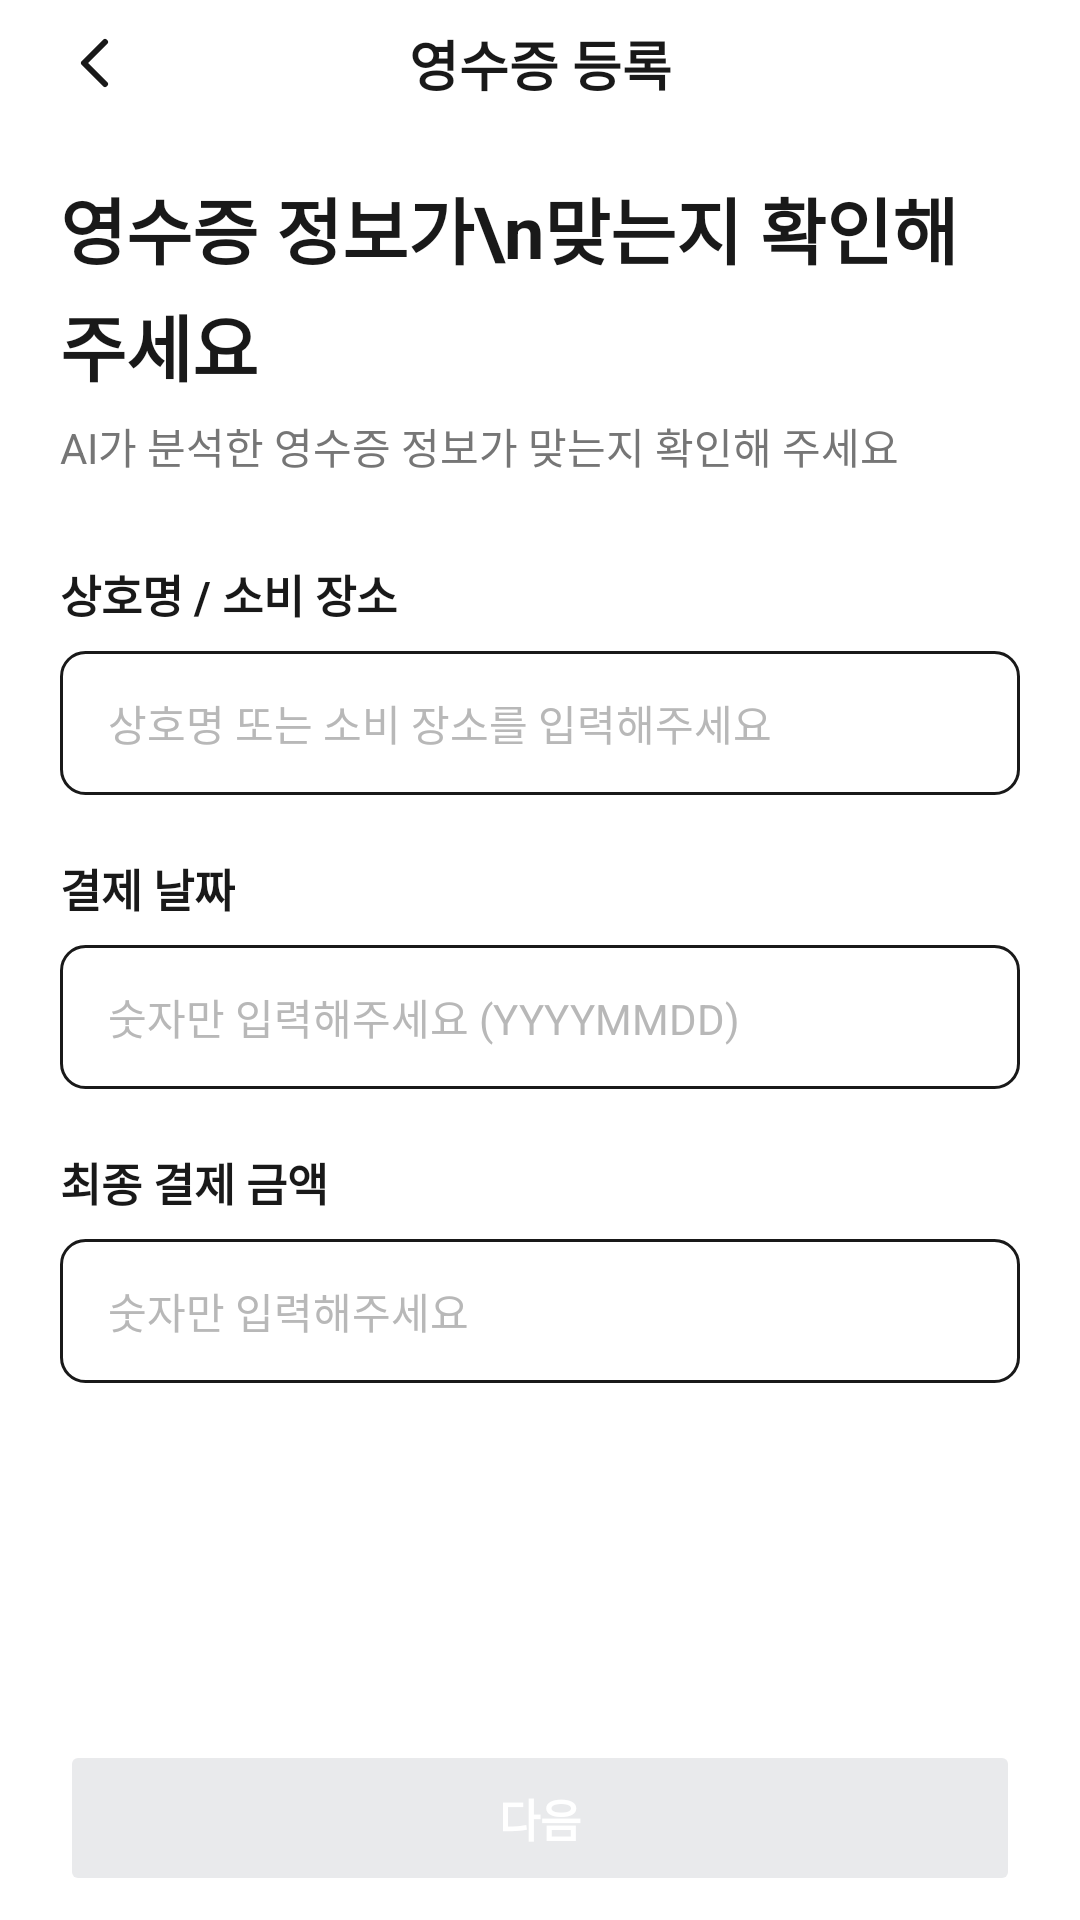

This screen was rendered from an Android layout file. Write that file and the resources it references.
<!-- AndroidManifest.xml: application theme Theme.SseunMat -->
<!-- res/layout/activity_receipt_write.xml -->
<?xml version="1.0" encoding="utf-8"?>
<androidx.constraintlayout.widget.ConstraintLayout xmlns:android="http://schemas.android.com/apk/res/android"
    xmlns:app="http://schemas.android.com/apk/res-auto"
    xmlns:tools="http://schemas.android.com/tools"
    android:id="@+id/main"
    android:layout_width="match_parent"
    android:layout_height="match_parent"
    android:background="@color/white"
    tools:context=".ui.write.ReceiptWriteActivity">

    
    <LinearLayout
        android:id="@+id/layout_header"
        android:layout_width="0dp"
        android:layout_height="wrap_content"
        android:gravity="center_vertical"
        android:orientation="horizontal"
        android:paddingHorizontal="@dimen/spacing_medium"
        android:paddingVertical="@dimen/spacing_small"
        app:layout_constraintEnd_toEndOf="parent"
        app:layout_constraintStart_toStartOf="parent"
        app:layout_constraintTop_toTopOf="parent">

        <ImageView
            android:id="@+id/btn_back"
            android:layout_width="24dp"
            android:layout_height="24dp"
            android:contentDescription="뒤로가기"
            android:src="@drawable/ic_custom_revert"
            app:tint="@color/text_black" />

        <TextView
            android:layout_width="0dp"
            android:layout_height="wrap_content"
            android:layout_weight="1"
            android:gravity="center"
            android:text="영수증 등록"
            android:textColor="@color/text_black"
            android:textSize="@dimen/text_size_title"
            android:textStyle="bold" />

        <View
            android:layout_width="24dp"
            android:layout_height="24dp" />
    </LinearLayout>

    
    <ScrollView
        android:layout_width="0dp"
        android:layout_height="0dp"
        android:fillViewport="true"
        app:layout_constraintBottom_toTopOf="@+id/layout_bottom_buttons"
        app:layout_constraintEnd_toEndOf="parent"
        app:layout_constraintStart_toStartOf="parent"
        app:layout_constraintTop_toBottomOf="@+id/layout_header">

        <LinearLayout
            android:layout_width="match_parent"
            android:layout_height="wrap_content"
            android:orientation="vertical"
            android:paddingHorizontal="@dimen/spacing_medium"
            android:paddingVertical="@dimen/spacing_small">

            
            <TextView
                android:id="@+id/tv_header_title"
                android:layout_width="wrap_content"
                android:layout_height="wrap_content"
                android:layout_marginTop="@dimen/spacing_small"
                android:lineSpacingExtra="4dp"
                android:text="영수증 정보가\n맞는지 확인해 주세요"
                android:textColor="@color/text_black"
                android:textSize="@dimen/text_size_header"
                android:textStyle="bold"
                tools:text="영수증 정보를\n정확히 읽지 못했어요" />

            <TextView
                android:id="@+id/tv_header_subtitle"
                android:layout_width="wrap_content"
                android:layout_height="wrap_content"
                android:layout_marginTop="6dp"
                android:layout_marginBottom="28dp"
                android:text="AI가 분석한 영수증 정보가 맞는지 확인해 주세요"
                android:textColor="@color/text_gray"
                android:textSize="@dimen/text_size_body"
                tools:text="직접 입력해 주세요" />

            
            <TextView
                android:layout_width="wrap_content"
                android:layout_height="wrap_content"
                android:text="상호명 / 소비 장소"
                android:textColor="@color/text_black"
                android:textSize="@dimen/text_size_subtitle"
                android:textStyle="bold" />

            <EditText
                android:id="@+id/et_store"
                android:layout_width="match_parent"
                android:layout_height="@dimen/input_box_height"
                android:layout_marginTop="@dimen/spacing_small"
                android:background="@drawable/bg_input_box"
                android:hint="상호명 또는 소비 장소를 입력해주세요"
                android:inputType="text"
                android:paddingHorizontal="16dp"
                android:textColor="@color/text_black"
                android:textColorHint="@color/text_light_gray"
                android:textSize="@dimen/text_size_body" />

            <TextView
                android:id="@+id/tv_error_store"
                android:layout_width="wrap_content"
                android:layout_height="wrap_content"
                android:layout_marginTop="@dimen/spacing_tiny"
                android:textColor="@color/text_error"
                android:textSize="@dimen/text_size_small"
                android:visibility="gone"
                tools:text="상호명을 입력해 주세요."
                tools:visibility="visible" />

            
            <TextView
                android:layout_width="wrap_content"
                android:layout_height="wrap_content"
                android:layout_marginTop="20dp"
                android:text="결제 날짜"
                android:textColor="@color/text_black"
                android:textSize="@dimen/text_size_subtitle"
                android:textStyle="bold" />

            <EditText
                android:id="@+id/et_date"
                android:layout_width="match_parent"
                android:layout_height="@dimen/input_box_height"
                android:layout_marginTop="@dimen/spacing_small"
                android:background="@drawable/bg_input_box"
                android:hint="숫자만 입력해주세요 (YYYYMMDD)"
                android:inputType="number"
                android:maxLength="13"
                android:paddingHorizontal="16dp"
                android:textColor="@color/text_black"
                android:textColorHint="@color/text_light_gray"
                android:textSize="@dimen/text_size_body" />

            <TextView
                android:id="@+id/tv_error_date"
                android:layout_width="wrap_content"
                android:layout_height="wrap_content"
                android:layout_marginTop="@dimen/spacing_tiny"
                android:textColor="@color/text_error"
                android:textSize="@dimen/text_size_small"
                android:visibility="gone"
                tools:text="날짜 8자리를 입력해 주세요 (예: 20260724)"
                tools:visibility="visible" />

            
            <TextView
                android:layout_width="wrap_content"
                android:layout_height="wrap_content"
                android:layout_marginTop="20dp"
                android:text="최종 결제 금액"
                android:textColor="@color/text_black"
                android:textSize="@dimen/text_size_subtitle"
                android:textStyle="bold" />

            <EditText
                android:id="@+id/et_amount"
                android:layout_width="match_parent"
                android:layout_height="@dimen/input_box_height"
                android:layout_marginTop="@dimen/spacing_small"
                android:background="@drawable/bg_input_box"
                android:hint="숫자만 입력해주세요"
                android:inputType="number"
                android:paddingHorizontal="16dp"
                android:textColor="@color/text_black"
                android:textColorHint="@color/text_light_gray"
                android:textSize="@dimen/text_size_body" />

            <TextView
                android:id="@+id/tv_error_amount"
                android:layout_width="wrap_content"
                android:layout_height="wrap_content"
                android:layout_marginTop="@dimen/spacing_tiny"
                android:textColor="@color/text_error"
                android:textSize="@dimen/text_size_small"
                android:visibility="gone"
                tools:text="0원보다 큰 금액을 입력해 주세요."
                tools:visibility="visible" />

        </LinearLayout>
    </ScrollView>

    
    <LinearLayout
        android:id="@+id/layout_bottom_buttons"
        android:layout_width="0dp"
        android:layout_height="wrap_content"
        android:orientation="vertical"
        android:paddingHorizontal="@dimen/spacing_medium"
        android:paddingVertical="@dimen/spacing_small"
        app:layout_constraintBottom_toBottomOf="parent"
        app:layout_constraintEnd_toEndOf="parent"
        app:layout_constraintStart_toStartOf="parent">

        
        <Button
            android:id="@+id/btn_retry_scan"
            android:layout_width="match_parent"
            android:layout_height="@dimen/btn_height_primary"
            android:layout_marginBottom="10dp"
            android:backgroundTint="@color/main_purple"
            android:text="다시 촬영하기"
            android:textColor="@color/white"
            android:textSize="@dimen/text_size_subtitle"
            android:textStyle="bold"
            android:visibility="gone"
            app:cornerRadius="@dimen/input_corner_radius"
            tools:visibility="visible" />

        
        <Button
            android:id="@+id/btn_next"
            android:layout_width="match_parent"
            android:layout_height="@dimen/btn_height_primary"
            android:backgroundTint="@color/btn_disabled"
            android:enabled="false"
            android:text="다음"
            android:textColor="@color/white"
            android:textSize="@dimen/text_size_subtitle"
            android:textStyle="bold"
            app:cornerRadius="@dimen/input_corner_radius" />
    </LinearLayout>

</androidx.constraintlayout.widget.ConstraintLayout>
<!-- resources referenced by this layout -->
<resources>
  <color name="btn_disabled">#E9EAEC</color>
  <color name="main_purple">#7186F7</color>
  <color name="text_black">#191919</color>
  <color name="text_error">#FF4D4D</color>
  <color name="text_gray">#767676</color>
  <color name="text_light_gray">#B8B8B8</color>
  <color name="white">#FFFFFFFF</color>
  <dimen name="btn_height_primary">52dp</dimen>
  <dimen name="input_box_height">48dp</dimen>
  <dimen name="input_corner_radius">8dp</dimen>
  <dimen name="spacing_medium">20dp</dimen>
  <dimen name="spacing_small">8dp</dimen>
  <dimen name="spacing_tiny">4dp</dimen>
  <dimen name="text_size_body">14sp</dimen>
  <dimen name="text_size_header">24sp</dimen>
  <dimen name="text_size_small">12sp</dimen>
  <dimen name="text_size_subtitle">15sp</dimen>
  <dimen name="text_size_title">18sp</dimen>
  <!-- drawable bg_input_box (drawable) -->
  <?xml version="1.0" encoding="utf-8"?>
  <shape xmlns:android="http://schemas.android.com/apk/res/android">
      <solid android:color="@android:color/white" />
      <stroke
          android:width="1dp"
          android:color="@color/border_input" />
      <corners android:radius="8dp" />
  </shape>
  <!-- drawable ic_custom_revert (drawable) -->
  <vector xmlns:android="http://schemas.android.com/apk/res/android"
      android:width="24dp"
      android:height="24dp"
      android:viewportWidth="24"
      android:viewportHeight="24">
    <path
        android:pathData="M15,19L8,12L15,5"
        android:strokeLineJoin="round"
        android:strokeWidth="2"
        android:fillColor="#00000000"
        android:strokeColor="#18191B"
        android:strokeLineCap="round"/>
  </vector>
  <style name="Theme.SseunMat" parent="Base.Theme.SseunMat" />
  <color name="border_input">#191919</color>
  <style name="Base.Theme.SseunMat" parent="Theme.Material3.DayNight.NoActionBar">
          
          <item name="colorPrimary">@color/main_purple</item>
          <item name="colorOnPrimary">@color/white</item>
  
          
          <item name="android:statusBarColor">@color/white</item>
          <item name="android:windowLightStatusBar">true</item>
          <item name="android:windowBackground">@color/white</item>
      </style>
</resources>
